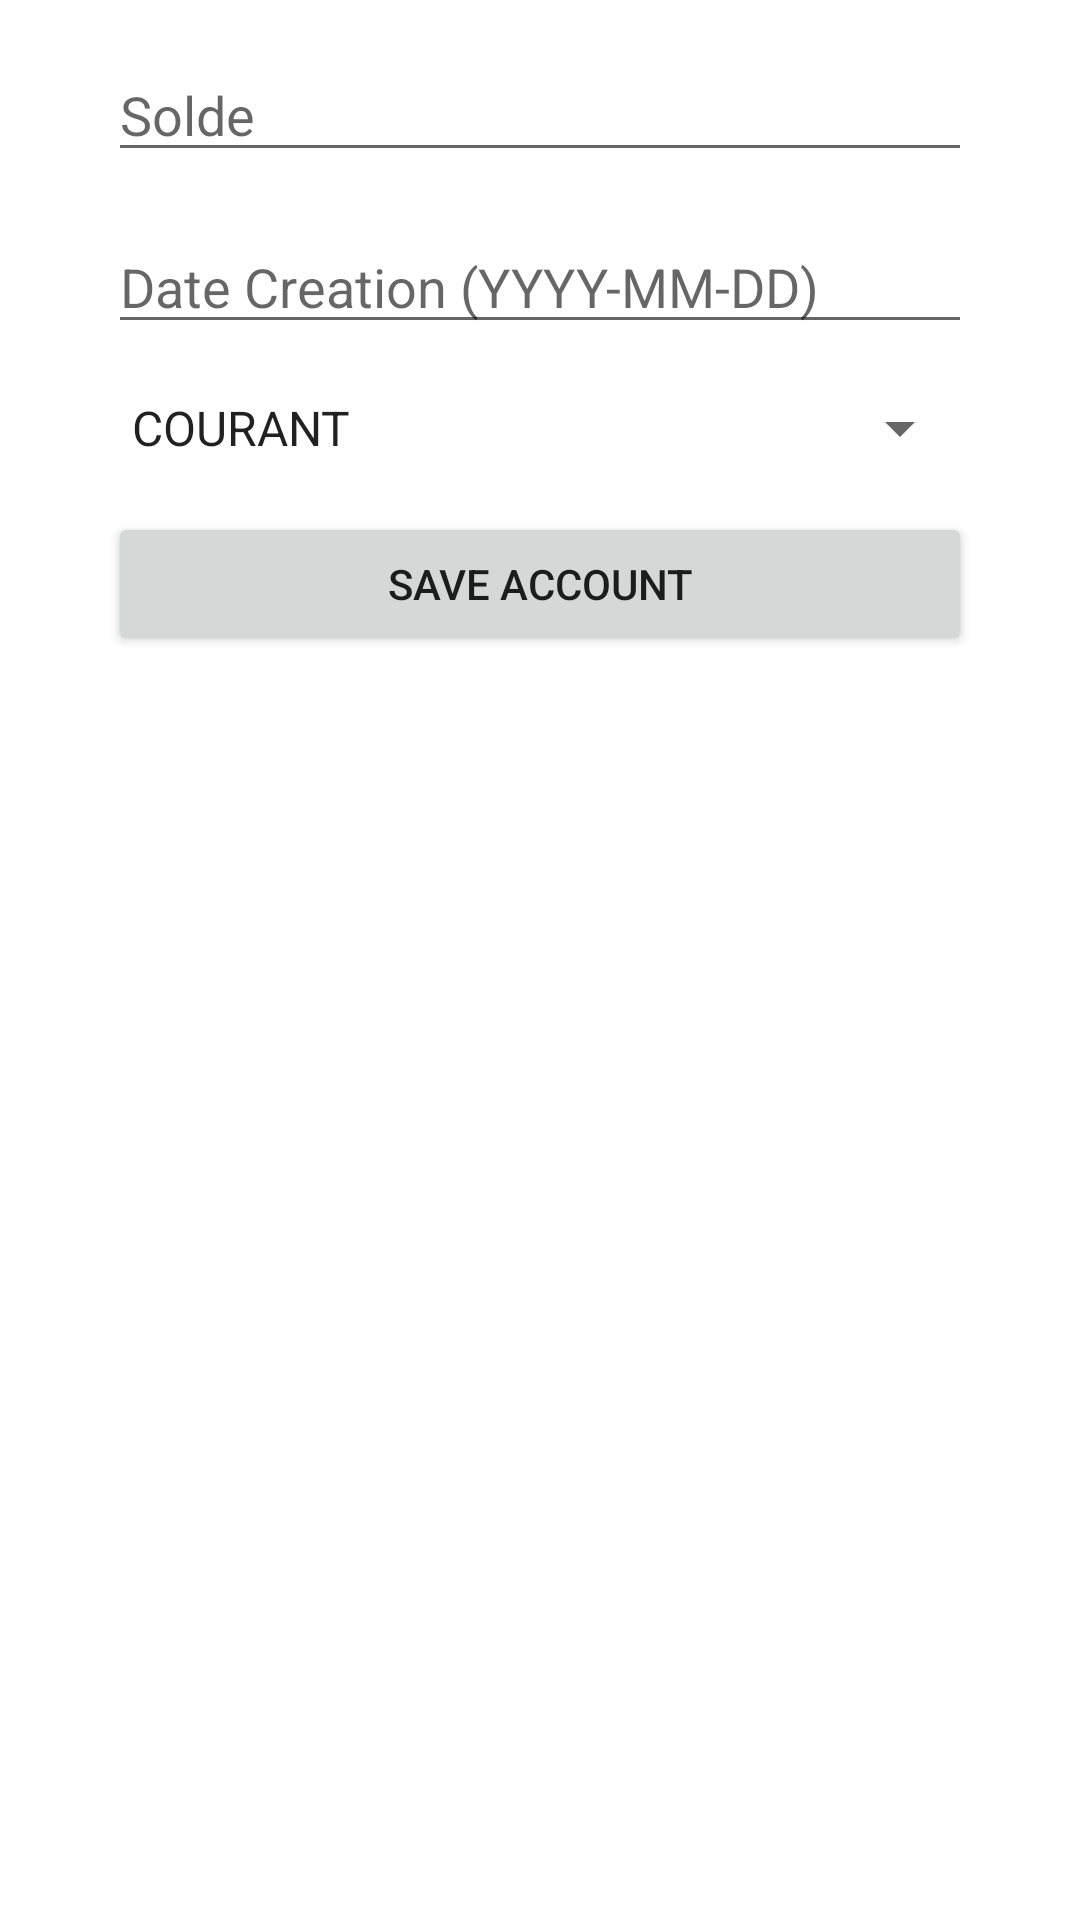

Reconstruct the res/layout file that produces this screen, plus the resources it refers to.
<!-- AndroidManifest.xml: application theme Theme.BankGrpc -->
<!-- res/layout/activity_add_account.xml -->
<?xml version="1.0" encoding="utf-8"?>
<androidx.constraintlayout.widget.ConstraintLayout
    xmlns:android="http://schemas.android.com/apk/res/android"
    xmlns:app="http://schemas.android.com/apk/res-auto"
    xmlns:tools="http://schemas.android.com/tools"
    android:layout_width="match_parent"
    android:layout_height="match_parent"
    tools:context="ma.emsi.bankgrpc.activities.AddAccountActivity">

    <EditText
        android:id="@+id/etSolde"
        android:layout_width="0dp"
        android:layout_height="wrap_content"
        android:hint="Solde"
        android:inputType="numberDecimal"
        app:layout_constraintTop_toTopOf="parent"
        app:layout_constraintStart_toStartOf="parent"
        app:layout_constraintEnd_toEndOf="parent"
        app:layout_constraintWidth_percent="0.8"
        android:layout_marginTop="16dp" />

    <EditText
        android:id="@+id/etDateCreation"
        android:layout_width="0dp"
        android:layout_height="wrap_content"
        android:hint="Date Creation (YYYY-MM-DD)"
        app:layout_constraintTop_toBottomOf="@id/etSolde"
        app:layout_constraintStart_toStartOf="parent"
        app:layout_constraintEnd_toEndOf="parent"
        app:layout_constraintWidth_percent="0.8"
        android:layout_marginTop="16dp" />

    <Spinner
        android:id="@+id/spinnerType"
        android:layout_width="0dp"
        android:layout_height="wrap_content"
        android:entries="@array/account_types"
        app:layout_constraintTop_toBottomOf="@id/etDateCreation"
        app:layout_constraintStart_toStartOf="parent"
        app:layout_constraintEnd_toEndOf="parent"
        app:layout_constraintWidth_percent="0.8"
        android:layout_marginTop="16dp" />

    <Button
        android:id="@+id/btnSaveAccount"
        android:layout_width="0dp"
        android:layout_height="wrap_content"
        android:text="Save Account"
        app:layout_constraintTop_toBottomOf="@id/spinnerType"
        app:layout_constraintStart_toStartOf="parent"
        app:layout_constraintEnd_toEndOf="parent"
        app:layout_constraintWidth_percent="0.8"
        android:layout_marginTop="16dp" />
</androidx.constraintlayout.widget.ConstraintLayout>
<!-- resources referenced by this layout -->
<resources>
  <string-array name="account_types">
          <item>COURANT</item>
          <item>EPARGNE</item>
      </string-array>
  <style name="Theme.BankGrpc" parent="Theme.MaterialComponents.DayNight.NoActionBar">
          <item name="colorPrimary">@color/primary_medium</item>
          <item name="colorPrimaryVariant">@color/primary_dark</item>
          <item name="colorSecondary">@color/primary_light</item>
          <item name="colorError">@color/error_red</item>
      </style>
  <color name="primary_medium">#9694FF</color>
  <color name="primary_dark">#3D3BF3</color>
  <color name="primary_light">#EBEAFF</color>
  <color name="error_red">#FF2929</color>
</resources>
